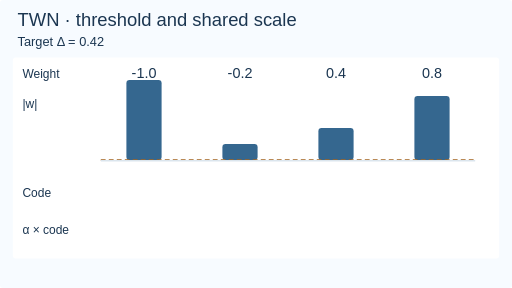
t = 0.00 s
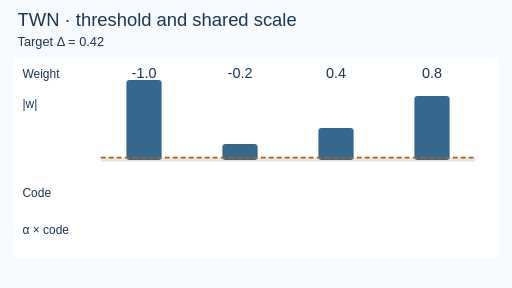
t = 1.46 s
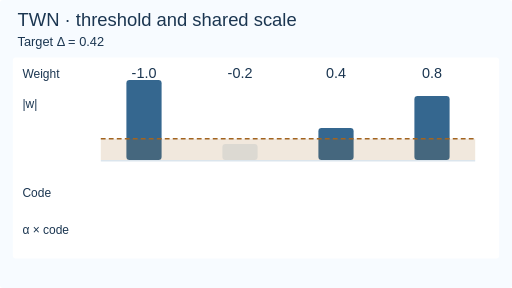
t = 3.47 s
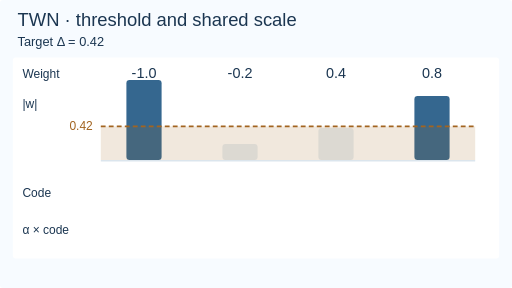
t = 5.19 s
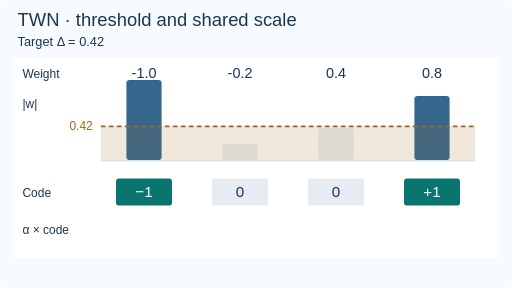
t = 6.60 s
t = 8.31 s: frame unchanged from t = 6.60 s, image omitted

The animated SVG that drew these frames (rendered in a browser with its animation timeline set to each time). Animation: 16 SMIL elements (animate=16); frames cover the first 8.31 s, repeats indefinitely.

<svg xmlns="http://www.w3.org/2000/svg" width="640" height="360" viewBox="0 0 640 360" role="img" aria-labelledby="title description" font-family="Arial,Helvetica,sans-serif"><title id="title">Ternary weights: threshold and shared scale</title><desc id="description">As the threshold crosses each small magnitude, that bar becomes muted. The final code and shared scale reconstruct the surviving weights.</desc><style>.fallback{display:none}@media(prefers-reduced-motion:reduce){.moving{display:none}.fallback{display:inline}}</style><g class="moving"><rect x="0" y="0" width="640" height="360" rx="4" fill="#f7fbff"/><text x="22" y="33" font-size="23" fill="#1b3651" text-anchor="start">TWN · threshold and shared scale</text><text x="22" y="58" font-size="16" fill="#1b3651" text-anchor="start">Target Δ = 0.42</text><rect x="16" y="72" width="608" height="251" rx="4" fill="#fff"/><text x="28" y="97" font-size="15" fill="#1b3651" text-anchor="start">Weight</text><text x="28" y="135" font-size="15" fill="#1b3651" text-anchor="start">|w|</text><text x="28" y="246" font-size="15" fill="#1b3651" text-anchor="start">Code</text><text x="28" y="292" font-size="15" fill="#1b3651" text-anchor="start">α × code</text><text x="180" y="97" font-size="18" fill="#1b3651" text-anchor="middle">-1.0</text><rect x="158" y="100" width="44" height="100" rx="4" fill="#35678f"/><text x="300" y="97" font-size="18" fill="#1b3651" text-anchor="middle">-0.2</text><rect id="magnitude-2" x="278" y="180" width="44" height="20" rx="4" fill="#35678f"><animate attributeName="fill" values="#35678f;#e6edf2;#e6edf2" keyTimes="0;0.242857142857;1" dur="12s" repeatCount="indefinite" calcMode="discrete"/></rect><text x="420" y="97" font-size="18" fill="#1b3651" text-anchor="middle">0.4</text><rect id="magnitude-3" x="398" y="160" width="44" height="40" rx="4" fill="#35678f"><animate attributeName="fill" values="#35678f;#e6edf2;#e6edf2" keyTimes="0;0.385714285714;1" dur="12s" repeatCount="indefinite" calcMode="discrete"/></rect><text x="540" y="97" font-size="18" fill="#1b3651" text-anchor="middle">0.8</text><rect x="518" y="120" width="44" height="80" rx="4" fill="#35678f"/><rect id="threshold-band" x="126" y="200" width="468" height="0" fill="#a26420" opacity="0.15"><animate attributeName="y" values="200;200;158;158" keyTimes="0;0.1;0.4;1" dur="12s" repeatCount="indefinite" calcMode="linear"/><animate attributeName="height" values="0;0;42;42" keyTimes="0;0.1;0.4;1" dur="12s" repeatCount="indefinite" calcMode="linear"/></rect><line x1="126" x2="594" y1="200" y2="200" stroke="#a26420" stroke-width="2" stroke-dasharray="6 4"><animate attributeName="y1" values="200;200;158;158" keyTimes="0;0.1;0.4;1" dur="12s" repeatCount="indefinite" calcMode="linear"/><animate attributeName="y2" values="200;200;158;158" keyTimes="0;0.1;0.4;1" dur="12s" repeatCount="indefinite" calcMode="linear"/></line><g opacity="0"><text x="116" y="163" font-size="15" fill="#a26420" text-anchor="end">0.42</text><animate attributeName="opacity" values="0;1;1" keyTimes="0;0.4;1" dur="12s" repeatCount="indefinite" calcMode="discrete"/></g><line x1="126" x2="594" y1="201" y2="201" stroke="#dbe5ed" stroke-width="2"/><g opacity="0"><rect x="145" y="223" width="70" height="34" rx="4" fill="#08756e"/><text x="180" y="246" font-size="19" fill="#fff" text-anchor="middle">−1</text><animate attributeName="opacity" values="0;1;1" keyTimes="0;0.46;1" dur="12s" repeatCount="indefinite" calcMode="discrete"/></g><g opacity="0"><rect x="145" y="270" width="70" height="34" rx="4" fill="#08756e"/><text x="180" y="293" font-size="18" fill="#fff" text-anchor="middle">−0.9</text><animate attributeName="opacity" values="0;1;1" keyTimes="0;0.72;1" dur="12s" repeatCount="indefinite" calcMode="discrete"/></g><g opacity="0"><rect x="265" y="223" width="70" height="34" rx="4" fill="#e6edf2"/><text x="300" y="246" font-size="19" fill="#1b3651" text-anchor="middle">0</text><animate attributeName="opacity" values="0;1;1" keyTimes="0;0.46;1" dur="12s" repeatCount="indefinite" calcMode="discrete"/></g><g opacity="0"><rect x="265" y="270" width="70" height="34" rx="4" fill="#e6edf2"/><text x="300" y="293" font-size="18" fill="#1b3651" text-anchor="middle">0</text><animate attributeName="opacity" values="0;1;1" keyTimes="0;0.72;1" dur="12s" repeatCount="indefinite" calcMode="discrete"/></g><g opacity="0"><rect x="385" y="223" width="70" height="34" rx="4" fill="#e6edf2"/><text x="420" y="246" font-size="19" fill="#1b3651" text-anchor="middle">0</text><animate attributeName="opacity" values="0;1;1" keyTimes="0;0.46;1" dur="12s" repeatCount="indefinite" calcMode="discrete"/></g><g opacity="0"><rect x="385" y="270" width="70" height="34" rx="4" fill="#e6edf2"/><text x="420" y="293" font-size="18" fill="#1b3651" text-anchor="middle">0</text><animate attributeName="opacity" values="0;1;1" keyTimes="0;0.72;1" dur="12s" repeatCount="indefinite" calcMode="discrete"/></g><g opacity="0"><rect x="505" y="223" width="70" height="34" rx="4" fill="#08756e"/><text x="540" y="246" font-size="19" fill="#fff" text-anchor="middle">+1</text><animate attributeName="opacity" values="0;1;1" keyTimes="0;0.46;1" dur="12s" repeatCount="indefinite" calcMode="discrete"/></g><g opacity="0"><rect x="505" y="270" width="70" height="34" rx="4" fill="#08756e"/><text x="540" y="293" font-size="18" fill="#fff" text-anchor="middle">+0.9</text><animate attributeName="opacity" values="0;1;1" keyTimes="0;0.72;1" dur="12s" repeatCount="indefinite" calcMode="discrete"/></g><g opacity="0"><text x="320" y="346" font-size="18" fill="#1b3651" text-anchor="middle">α = (1 + 0.8) / 2 = 0.9     ·     SSE = 0.22</text><animate attributeName="opacity" values="0;1;1" keyTimes="0;0.72;1" dur="12s" repeatCount="indefinite" calcMode="discrete"/></g></g><g class="fallback"><rect x="0" y="0" width="640" height="360" rx="4" fill="#f7fbff"/><text x="22" y="33" font-size="23" fill="#1b3651" text-anchor="start">TWN · threshold and shared scale</text><text x="22" y="58" font-size="16" fill="#1b3651" text-anchor="start">Target Δ = 0.42</text><rect x="16" y="72" width="608" height="251" rx="4" fill="#fff"/><text x="28" y="97" font-size="15" fill="#1b3651" text-anchor="start">Weight</text><text x="28" y="135" font-size="15" fill="#1b3651" text-anchor="start">|w|</text><text x="28" y="246" font-size="15" fill="#1b3651" text-anchor="start">Code</text><text x="28" y="292" font-size="15" fill="#1b3651" text-anchor="start">α × code</text><text x="180" y="97" font-size="18" fill="#1b3651" text-anchor="middle">-1.0</text><rect x="158" y="100" width="44" height="100" rx="4" fill="#35678f"/><text x="300" y="97" font-size="18" fill="#1b3651" text-anchor="middle">-0.2</text><rect x="278" y="180" width="44" height="20" rx="4" fill="#e6edf2"/><text x="420" y="97" font-size="18" fill="#1b3651" text-anchor="middle">0.4</text><rect x="398" y="160" width="44" height="40" rx="4" fill="#e6edf2"/><text x="540" y="97" font-size="18" fill="#1b3651" text-anchor="middle">0.8</text><rect x="518" y="120" width="44" height="80" rx="4" fill="#35678f"/><rect x="126" y="158" width="468" height="42" fill="#a26420" opacity="0.15"/><line x1="126" x2="594" y1="158" y2="158" stroke="#a26420" stroke-width="2" stroke-dasharray="6 4"/><text x="116" y="163" font-size="15" fill="#a26420" text-anchor="end">0.42</text><line x1="126" x2="594" y1="201" y2="201" stroke="#dbe5ed" stroke-width="2"/><rect x="145" y="223" width="70" height="34" rx="4" fill="#08756e"/><text x="180" y="246" font-size="19" fill="#fff" text-anchor="middle">−1</text><rect x="145" y="270" width="70" height="34" rx="4" fill="#08756e"/><text x="180" y="293" font-size="18" fill="#fff" text-anchor="middle">−0.9</text><rect x="265" y="223" width="70" height="34" rx="4" fill="#e6edf2"/><text x="300" y="246" font-size="19" fill="#1b3651" text-anchor="middle">0</text><rect x="265" y="270" width="70" height="34" rx="4" fill="#e6edf2"/><text x="300" y="293" font-size="18" fill="#1b3651" text-anchor="middle">0</text><rect x="385" y="223" width="70" height="34" rx="4" fill="#e6edf2"/><text x="420" y="246" font-size="19" fill="#1b3651" text-anchor="middle">0</text><rect x="385" y="270" width="70" height="34" rx="4" fill="#e6edf2"/><text x="420" y="293" font-size="18" fill="#1b3651" text-anchor="middle">0</text><rect x="505" y="223" width="70" height="34" rx="4" fill="#08756e"/><text x="540" y="246" font-size="19" fill="#fff" text-anchor="middle">+1</text><rect x="505" y="270" width="70" height="34" rx="4" fill="#08756e"/><text x="540" y="293" font-size="18" fill="#fff" text-anchor="middle">+0.9</text><text x="320" y="346" font-size="18" fill="#1b3651" text-anchor="middle">α = (1 + 0.8) / 2 = 0.9     ·     SSE = 0.22</text></g></svg>
